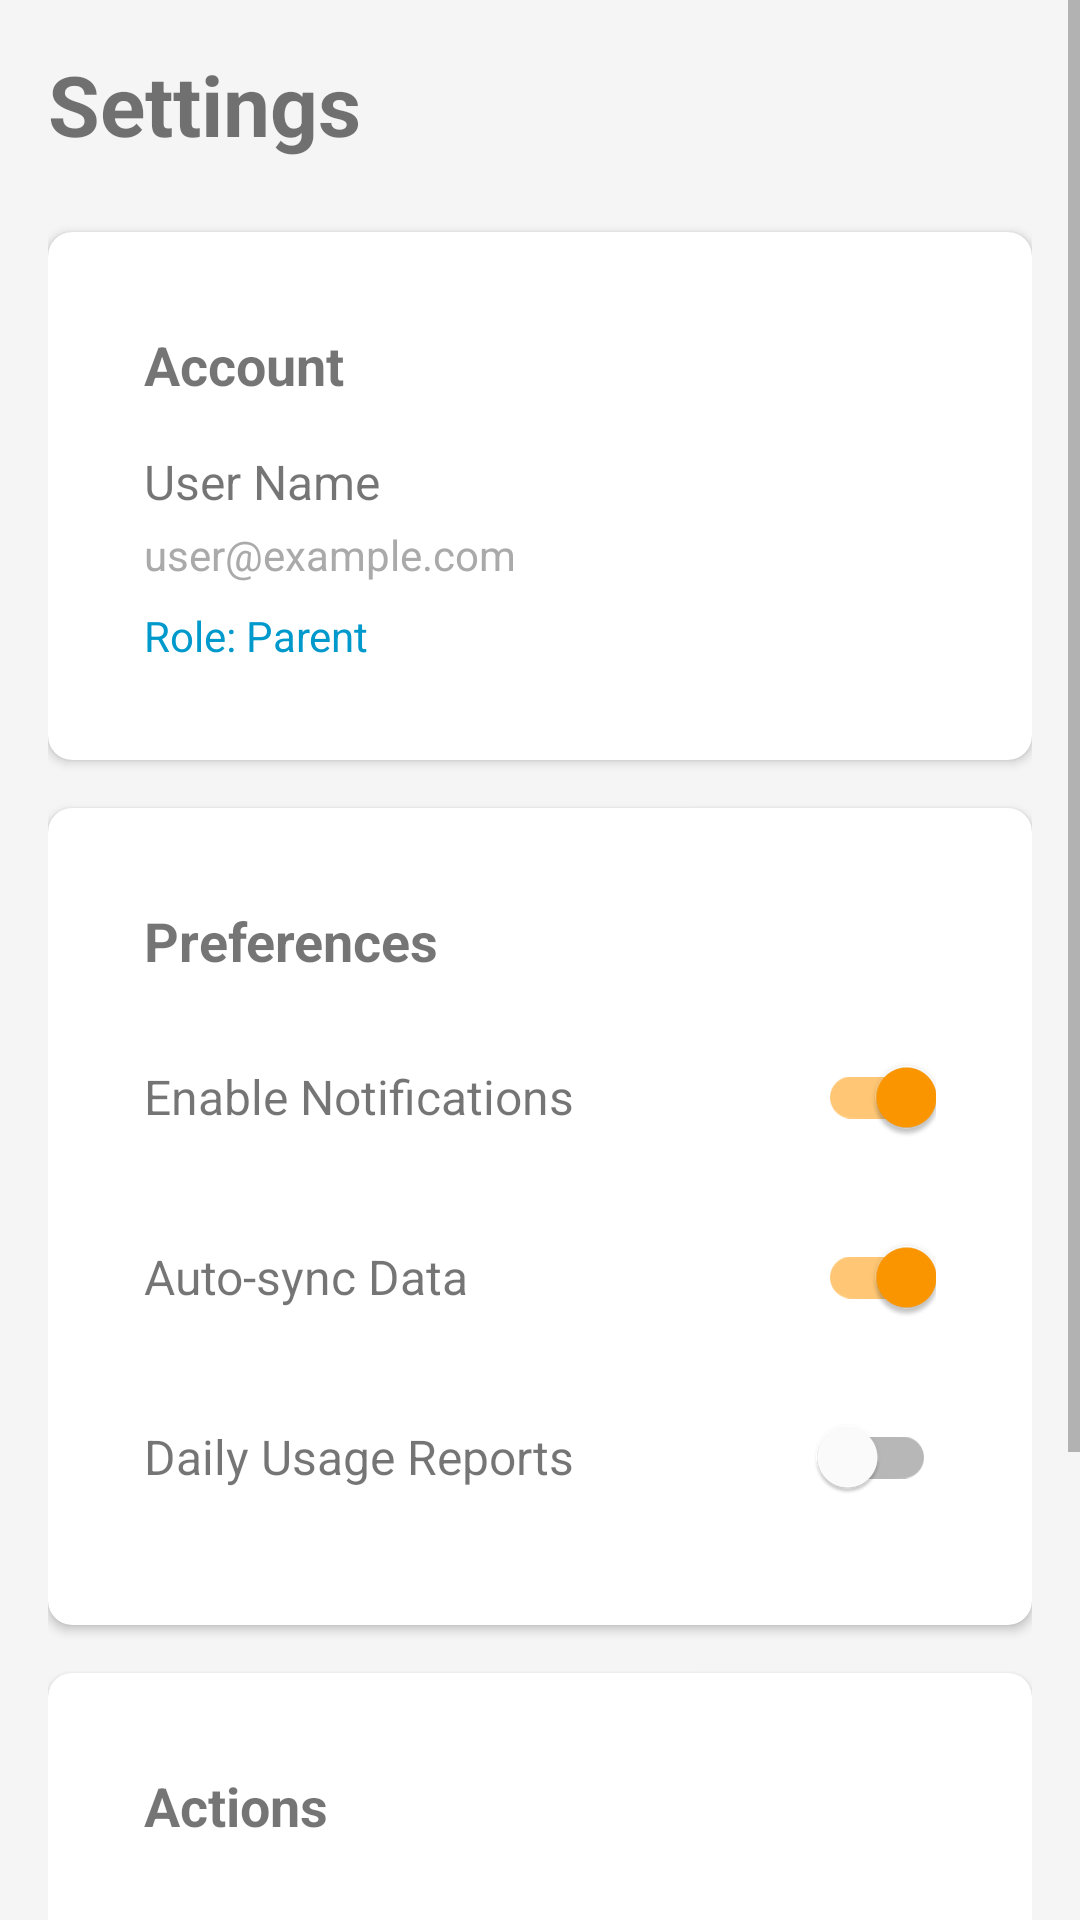

Produce the Android XML layout that renders to this screen, including the resource entries it uses.
<!-- AndroidManifest.xml: application theme Theme.SmartAIParentalControlSystem -->
<!-- res/layout/activity_settings.xml -->
<?xml version="1.0" encoding="utf-8"?>
<ScrollView xmlns:android="http://schemas.android.com/apk/res/android"
    xmlns:app="http://schemas.android.com/apk/res-auto"
    android:layout_width="match_parent"
    android:layout_height="match_parent"
    android:fillViewport="true">

    <LinearLayout
        android:layout_width="match_parent"
        android:layout_height="wrap_content"
        android:orientation="vertical"
        android:padding="16dp">

        <TextView
            android:layout_width="wrap_content"
            android:layout_height="wrap_content"
            android:text="Settings"
            android:textSize="28sp"
            android:textStyle="bold"
            android:layout_marginBottom="24dp" />

        
        <com.google.android.material.card.MaterialCardView
            android:layout_width="match_parent"
            android:layout_height="wrap_content"
            android:layout_marginBottom="16dp"
            app:cardElevation="2dp"
            app:cardCornerRadius="8dp">

            <LinearLayout
                android:layout_width="match_parent"
                android:layout_height="wrap_content"
                android:orientation="vertical"
                android:padding="16dp">

                <TextView
                    android:layout_width="wrap_content"
                    android:layout_height="wrap_content"
                    android:text="Account"
                    android:textSize="18sp"
                    android:textStyle="bold"
                    android:layout_marginBottom="16dp" />

                <TextView
                    android:id="@+id/userNameTextView"
                    android:layout_width="wrap_content"
                    android:layout_height="wrap_content"
                    android:text="User Name"
                    android:textSize="16sp"
                    android:layout_marginBottom="4dp" />

                <TextView
                    android:id="@+id/userEmailTextView"
                    android:layout_width="wrap_content"
                    android:layout_height="wrap_content"
                    android:text="user@example.com"
                    android:textSize="14sp"
                    android:textColor="@android:color/darker_gray"
                    android:layout_marginBottom="8dp" />

                <TextView
                    android:id="@+id/userRoleTextView"
                    android:layout_width="wrap_content"
                    android:layout_height="wrap_content"
                    android:text="Role: Parent"
                    android:textSize="14sp"
                    android:textColor="@android:color/holo_blue_dark" />

            </LinearLayout>
        </com.google.android.material.card.MaterialCardView>

        
        <com.google.android.material.card.MaterialCardView
            android:layout_width="match_parent"
            android:layout_height="wrap_content"
            android:layout_marginBottom="16dp"
            app:cardElevation="2dp"
            app:cardCornerRadius="8dp">

            <LinearLayout
                android:layout_width="match_parent"
                android:layout_height="wrap_content"
                android:orientation="vertical"
                android:padding="16dp">

                <TextView
                    android:layout_width="wrap_content"
                    android:layout_height="wrap_content"
                    android:text="Preferences"
                    android:textSize="18sp"
                    android:textStyle="bold"
                    android:layout_marginBottom="16dp" />

                <LinearLayout
                    android:layout_width="match_parent"
                    android:layout_height="wrap_content"
                    android:orientation="horizontal"
                    android:gravity="center_vertical"
                    android:layout_marginBottom="12dp">

                    <TextView
                        android:layout_width="0dp"
                        android:layout_height="wrap_content"
                        android:layout_weight="1"
                        android:text="Enable Notifications"
                        android:textSize="16sp" />

                    <com.google.android.material.switchmaterial.SwitchMaterial
                        android:id="@+id/notificationsSwitch"
                        android:layout_width="wrap_content"
                        android:layout_height="wrap_content"
                        android:checked="true" />
                </LinearLayout>

                <LinearLayout
                    android:layout_width="match_parent"
                    android:layout_height="wrap_content"
                    android:orientation="horizontal"
                    android:gravity="center_vertical"
                    android:layout_marginBottom="12dp">

                    <TextView
                        android:layout_width="0dp"
                        android:layout_height="wrap_content"
                        android:layout_weight="1"
                        android:text="Auto-sync Data"
                        android:textSize="16sp" />

                    <com.google.android.material.switchmaterial.SwitchMaterial
                        android:id="@+id/autoSyncSwitch"
                        android:layout_width="wrap_content"
                        android:layout_height="wrap_content"
                        android:checked="true" />
                </LinearLayout>

                <LinearLayout
                    android:layout_width="match_parent"
                    android:layout_height="wrap_content"
                    android:orientation="horizontal"
                    android:gravity="center_vertical">

                    <TextView
                        android:layout_width="0dp"
                        android:layout_height="wrap_content"
                        android:layout_weight="1"
                        android:text="Daily Usage Reports"
                        android:textSize="16sp" />

                    <com.google.android.material.switchmaterial.SwitchMaterial
                        android:id="@+id/dailyReportsSwitch"
                        android:layout_width="wrap_content"
                        android:layout_height="wrap_content"
                        android:checked="false" />
                </LinearLayout>

            </LinearLayout>
        </com.google.android.material.card.MaterialCardView>

        
        <com.google.android.material.card.MaterialCardView
            android:layout_width="match_parent"
            android:layout_height="wrap_content"
            android:layout_marginBottom="16dp"
            app:cardElevation="2dp"
            app:cardCornerRadius="8dp">

            <LinearLayout
                android:layout_width="match_parent"
                android:layout_height="wrap_content"
                android:orientation="vertical"
                android:padding="16dp">

                <TextView
                    android:layout_width="wrap_content"
                    android:layout_height="wrap_content"
                    android:text="Actions"
                    android:textSize="18sp"
                    android:textStyle="bold"
                    android:layout_marginBottom="16dp" />

                <Button
                    android:id="@+id/changePasswordButton"
                    android:layout_width="match_parent"
                    android:layout_height="wrap_content"
                    android:text="Change Password"
                    android:layout_marginBottom="8dp"
                    style="?attr/materialButtonOutlinedStyle" />

                <Button
                    android:id="@+id/clearCacheButton"
                    android:layout_width="match_parent"
                    android:layout_height="wrap_content"
                    android:text="Clear Cache"
                    style="?attr/materialButtonOutlinedStyle" />

            </LinearLayout>
        </com.google.android.material.card.MaterialCardView>

        
        <Button
            android:id="@+id/logoutButton"
            android:layout_width="match_parent"
            android:layout_height="wrap_content"
            android:text="Logout"
            android:backgroundTint="#F44336"
            android:textColor="@android:color/white" />

    </LinearLayout>

</ScrollView>
<!-- resources referenced by this layout -->
<resources>
  <style name="Theme.SmartAIParentalControlSystem" parent="Theme.MaterialComponents.DayNight.DarkActionBar">
          
          <item name="colorPrimary">@color/primary</item>
          <item name="colorPrimaryVariant">@color/primary_dark</item>
          <item name="colorOnPrimary">@color/text_on_primary</item>
          
          
          <item name="colorSecondary">@color/accent</item>
          <item name="colorSecondaryVariant">@color/accent_dark</item>
          <item name="colorOnSecondary">@color/white</item>
          
          
          <item name="android:colorBackground">@color/background</item>
          <item name="colorSurface">@color/surface</item>
          <item name="colorOnSurface">@color/text_primary</item>
          
          
          <item name="colorError">@color/error</item>
          <item name="colorOnError">@color/white</item>
          
          
          <item name="android:statusBarColor">?attr/colorPrimaryVariant</item>
          <item name="android:windowLightStatusBar" tools:targetApi="m">false</item>
          
          
          <item name="android:textColorPrimary">@color/text_primary</item>
          <item name="android:textColorSecondary">@color/text_secondary</item>
          <item name="android:textColorHint">@color/text_hint</item>
          
          
          <item name="materialButtonStyle">@style/Widget.App.Button</item>
          <item name="materialCardViewStyle">@style/Widget.App.CardView</item>
      </style>
  <color name="primary">#2196F3</color>
  <color name="primary_dark">#1976D2</color>
  <color name="text_on_primary">#FFFFFF</color>
  <color name="accent">#FF9800</color>
  <color name="accent_dark">#F57C00</color>
  <color name="white">#FFFFFF</color>
  <color name="background">#F5F5F5</color>
  <color name="surface">#FFFFFF</color>
  <color name="text_primary">#212121</color>
  <color name="error">#F44336</color>
  <color name="text_secondary">#757575</color>
  <color name="text_hint">#BDBDBD</color>
  <style name="Widget.App.Button" parent="Widget.MaterialComponents.Button">
          <item name="cornerRadius">8dp</item>
          <item name="android:textAllCaps">false</item>
          <item name="android:paddingStart">24dp</item>
          <item name="android:paddingEnd">24dp</item>
          <item name="android:paddingTop">12dp</item>
          <item name="android:paddingBottom">12dp</item>
          <item name="android:textSize">16sp</item>
          <item name="android:fontFamily">sans-serif-medium</item>
      </style>
  <style name="Widget.App.CardView" parent="Widget.MaterialComponents.CardView">
          <item name="cardCornerRadius">12dp</item>
          <item name="cardElevation">4dp</item>
          <item name="cardBackgroundColor">@color/surface</item>
          <item name="contentPadding">16dp</item>
      </style>
</resources>
